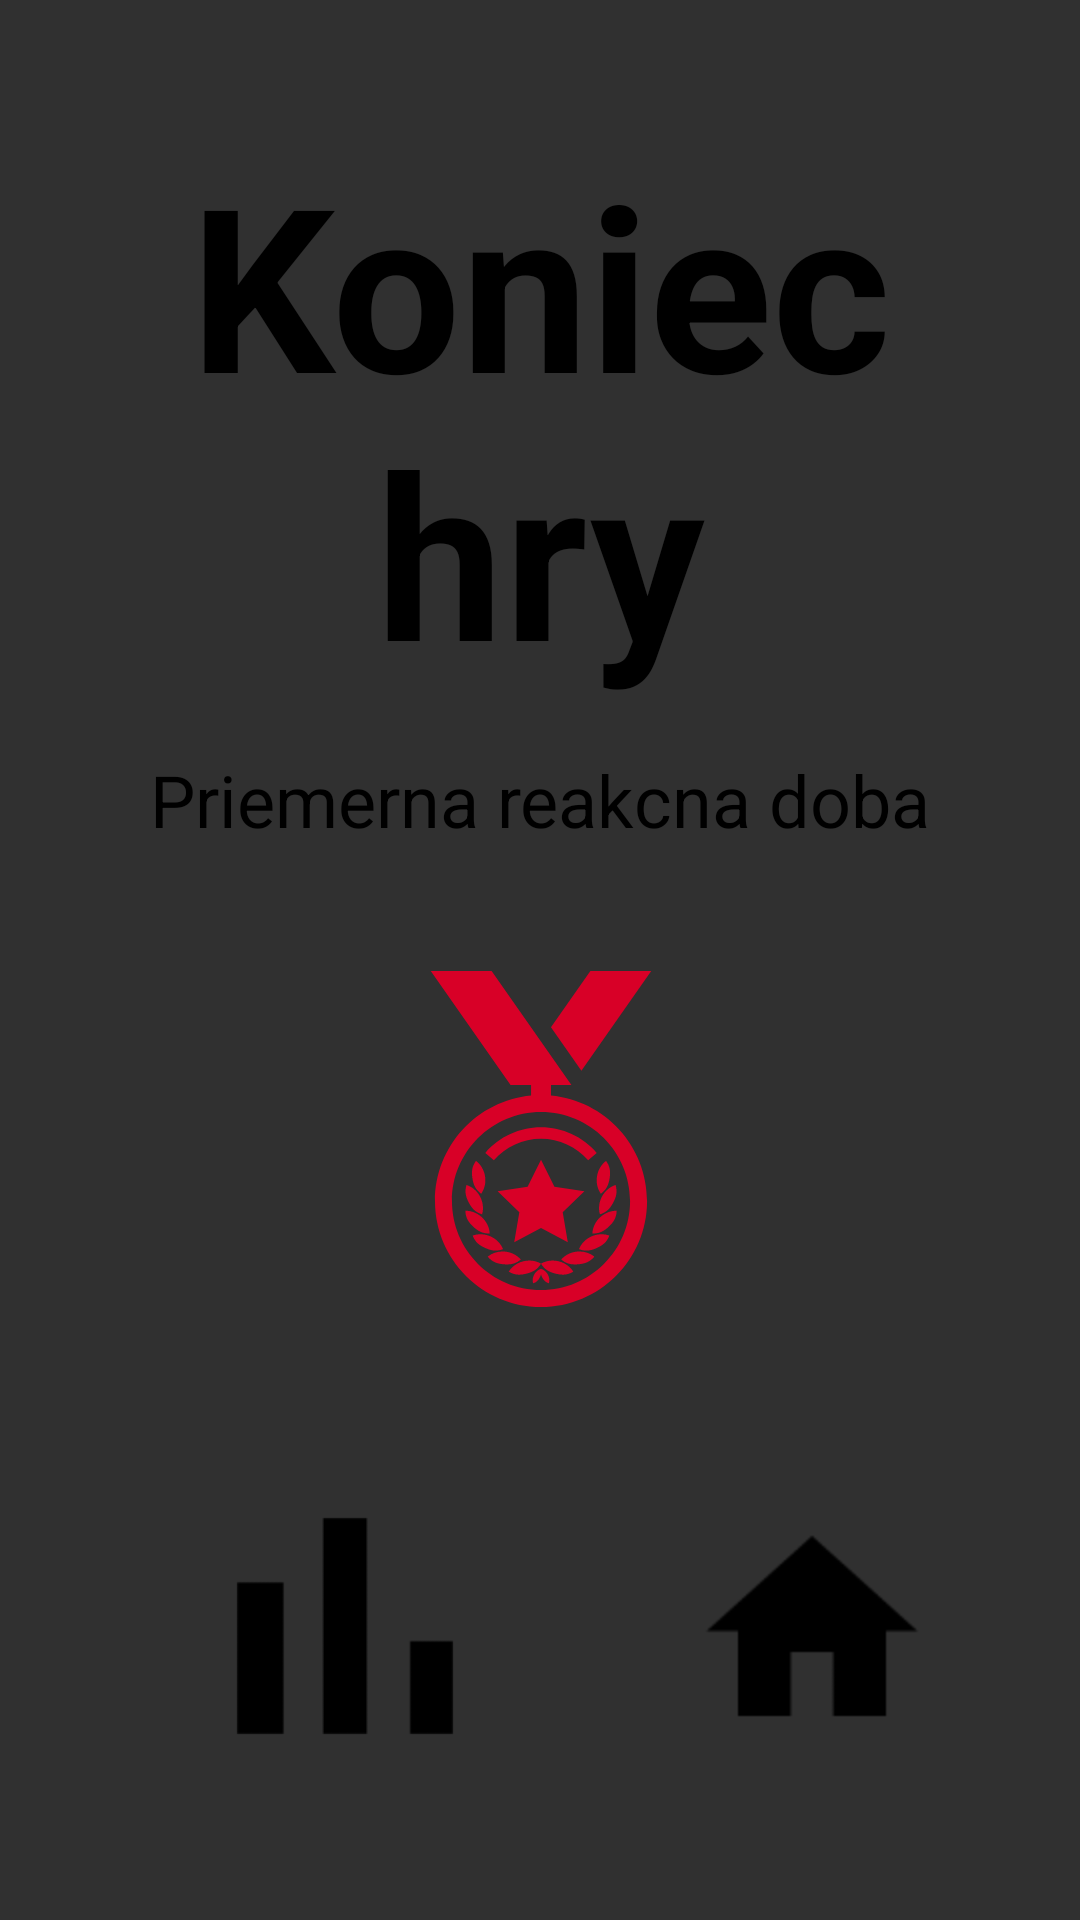

Write the Android layout XML for this screen, with the resource values it uses.
<!-- AndroidManifest.xml: application theme Theme.AppCompat.NoActionBar -->
<!-- res/layout/activity_end_game.xml -->
<?xml version="1.0" encoding="utf-8"?>
<android.support.constraint.ConstraintLayout xmlns:android="http://schemas.android.com/apk/res/android"
    xmlns:app="http://schemas.android.com/apk/res-auto"
    xmlns:tools="http://schemas.android.com/tools"
    android:layout_width="match_parent"
    android:layout_height="match_parent"
    tools:context=".EndGameActivity">

    <TextView
        android:id="@+id/tv_endgame_end"
        android:layout_width="wrap_content"
        android:layout_height="wrap_content"
        android:layout_marginStart="16dp"
        android:layout_marginTop="44dp"
        android:layout_marginEnd="16dp"
        android:text="Koniec hry"
        android:textAlignment="center"
        android:textColor="@color/colorAccent"
        android:textSize="76sp"
        android:textStyle="bold"
        app:layout_constraintEnd_toEndOf="parent"
        app:layout_constraintStart_toStartOf="parent"
        app:layout_constraintTop_toTopOf="parent" />

    <TextView
        android:id="@+id/tv_endgame_average"
        android:layout_width="wrap_content"
        android:layout_height="wrap_content"
        android:layout_marginTop="16dp"
        android:text="Priemerna reakcna doba"
        android:textColor="@color/colorAccent"
        android:textSize="24sp"
        app:layout_constraintEnd_toEndOf="@+id/tv_endgame_end"
        app:layout_constraintStart_toStartOf="@+id/tv_endgame_end"
        app:layout_constraintTop_toBottomOf="@+id/tv_endgame_end" />

    <TextView
        android:id="@+id/tv_endgame_result"
        android:layout_width="wrap_content"
        android:layout_height="25dp"
        android:layout_marginTop="16dp"
        android:textColor="@color/colorAccent"
        android:textSize="18sp"
        app:layout_constraintEnd_toEndOf="@+id/tv_endgame_average"
        app:layout_constraintStart_toStartOf="@+id/tv_endgame_average"
        app:layout_constraintTop_toBottomOf="@+id/tv_endgame_average" />

    <ImageView
        android:id="@+id/imageView3"
        android:layout_width="141dp"
        android:layout_height="112dp"
        android:layout_marginBottom="8dp"
        app:layout_constraintBottom_toBottomOf="parent"
        app:layout_constraintEnd_toEndOf="@+id/tv_endgame_result"
        app:layout_constraintHorizontal_bias="0.502"
        app:layout_constraintStart_toStartOf="@+id/tv_endgame_result"
        app:layout_constraintTop_toBottomOf="@+id/tv_endgame_result"
        app:layout_constraintVertical_bias="0.0"
        app:srcCompat="@drawable/ic_medal_of_circular_shape_with_a_star_hanging_of_a_ribbon" />

    <Button
        android:id="@+id/btn_endgame_highscores"
        android:layout_width="80dp"
        android:layout_height="80dp"
        android:layout_marginStart="75dp"
        android:layout_marginTop="82dp"
        android:layout_marginBottom="74dp"
        android:background="@drawable/ic_bar_chart"
        app:layout_constraintBottom_toBottomOf="parent"
        app:layout_constraintStart_toStartOf="parent"
        app:layout_constraintTop_toBottomOf="@+id/imageView3" />

    <Button
        android:id="@+id/btn_endgame_home"
        android:layout_width="80dp"
        android:layout_height="80dp"
        android:layout_marginStart="101dp"
        android:layout_marginEnd="75dp"
        android:background="@drawable/ic_home"
        app:layout_constraintBottom_toBottomOf="@+id/btn_endgame_highscores"
        app:layout_constraintEnd_toEndOf="parent"
        app:layout_constraintStart_toEndOf="@+id/btn_endgame_highscores"
        app:layout_constraintTop_toTopOf="@+id/btn_endgame_highscores" />
</android.support.constraint.ConstraintLayout>
<!-- resources referenced by this layout -->
<resources>
  <color name="colorAccent">#000000</color>
  <!-- drawable ic_bar_chart: png bitmap (drawable-hdpi, 411 bytes) -->
  <!-- drawable ic_home: png bitmap (drawable-hdpi, 564 bytes) -->
  <!-- drawable ic_medal_of_circular_shape_with_a_star_hanging_of_a_ribbon: vector/xml drawable (drawable, 4092 chars, omitted) -->
</resources>
